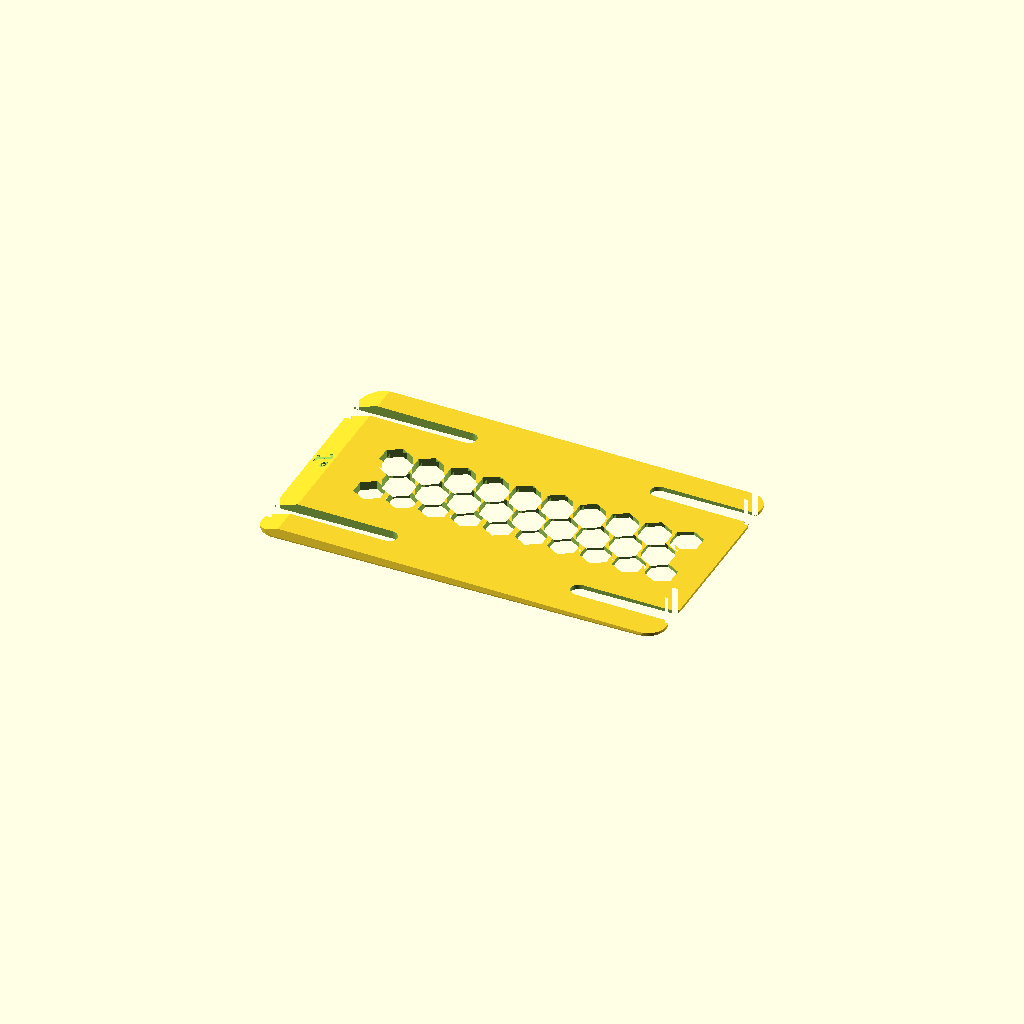
Cell 1: the model at its default parameters.
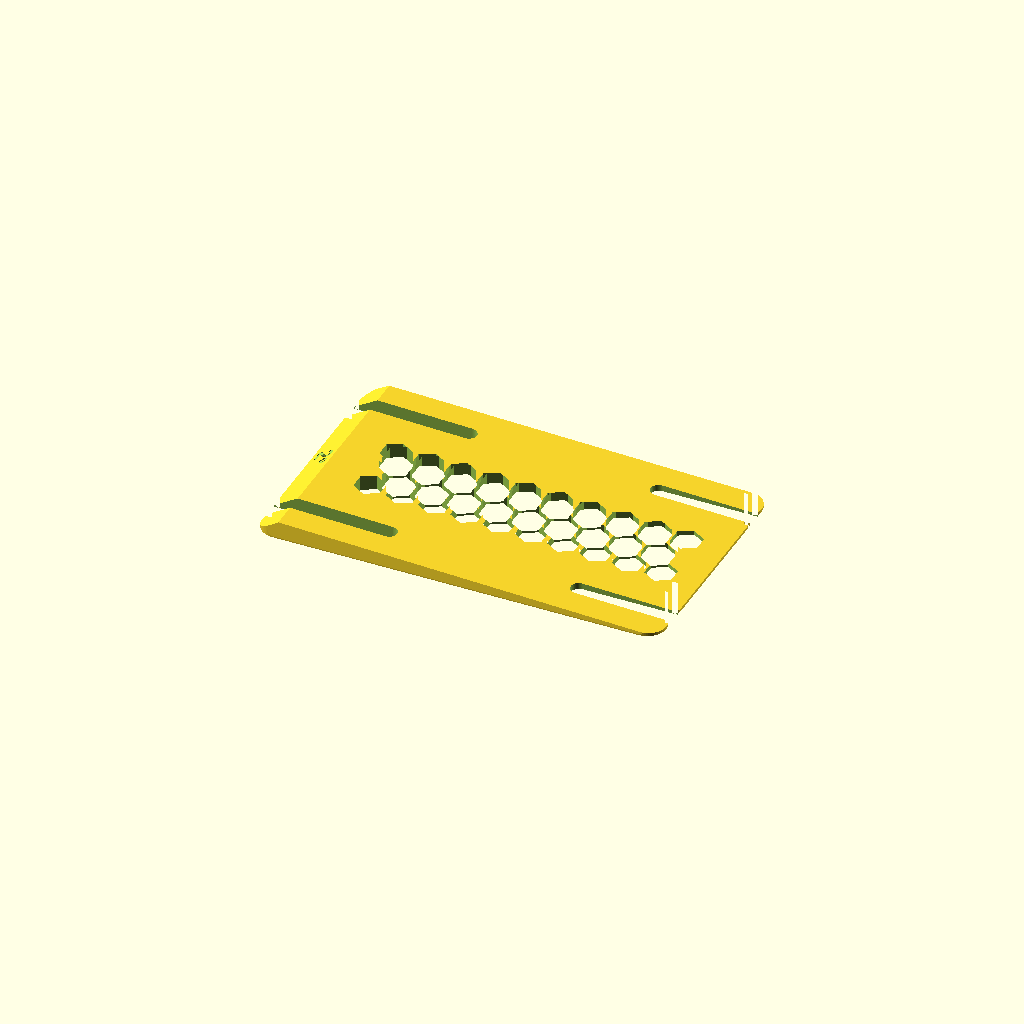
Cell 2: angle = 2 (everything else at default).
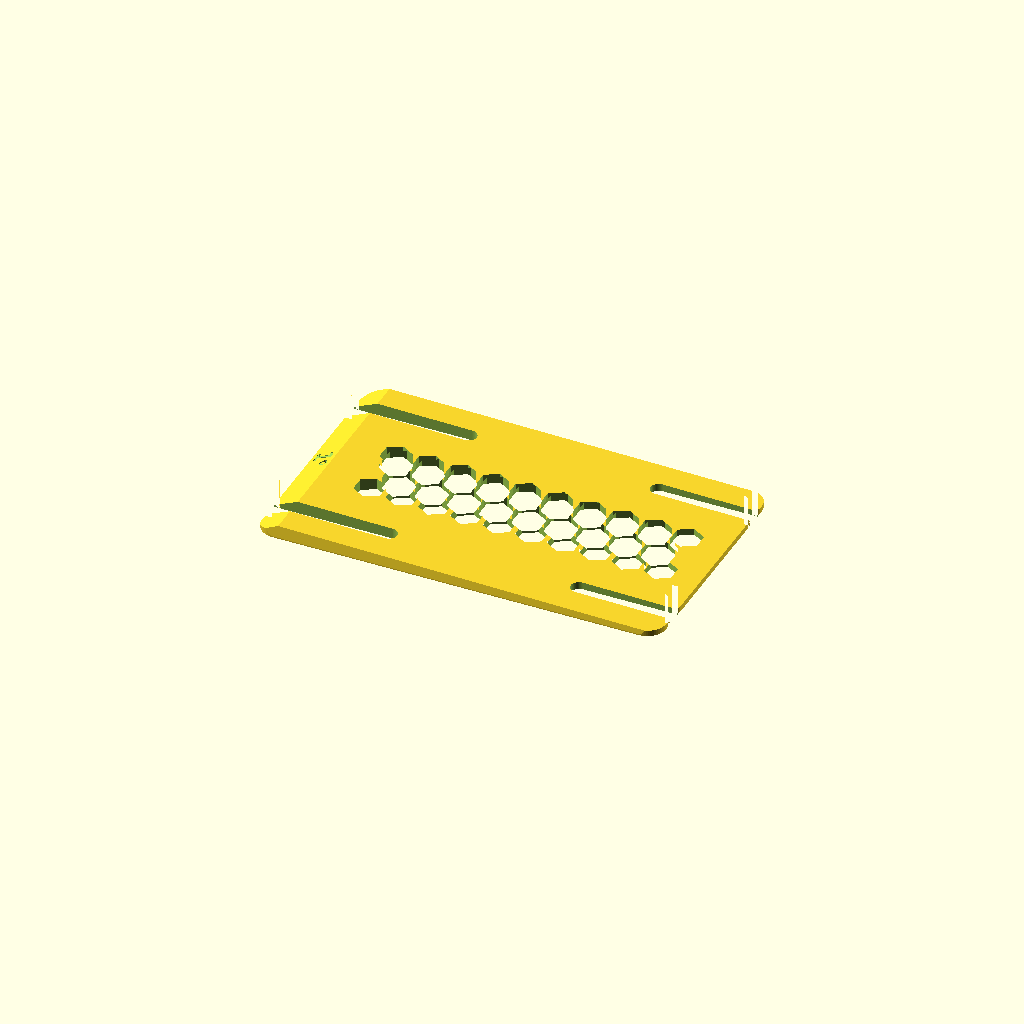
Cell 3: min_thick = 3 (everything else at default).
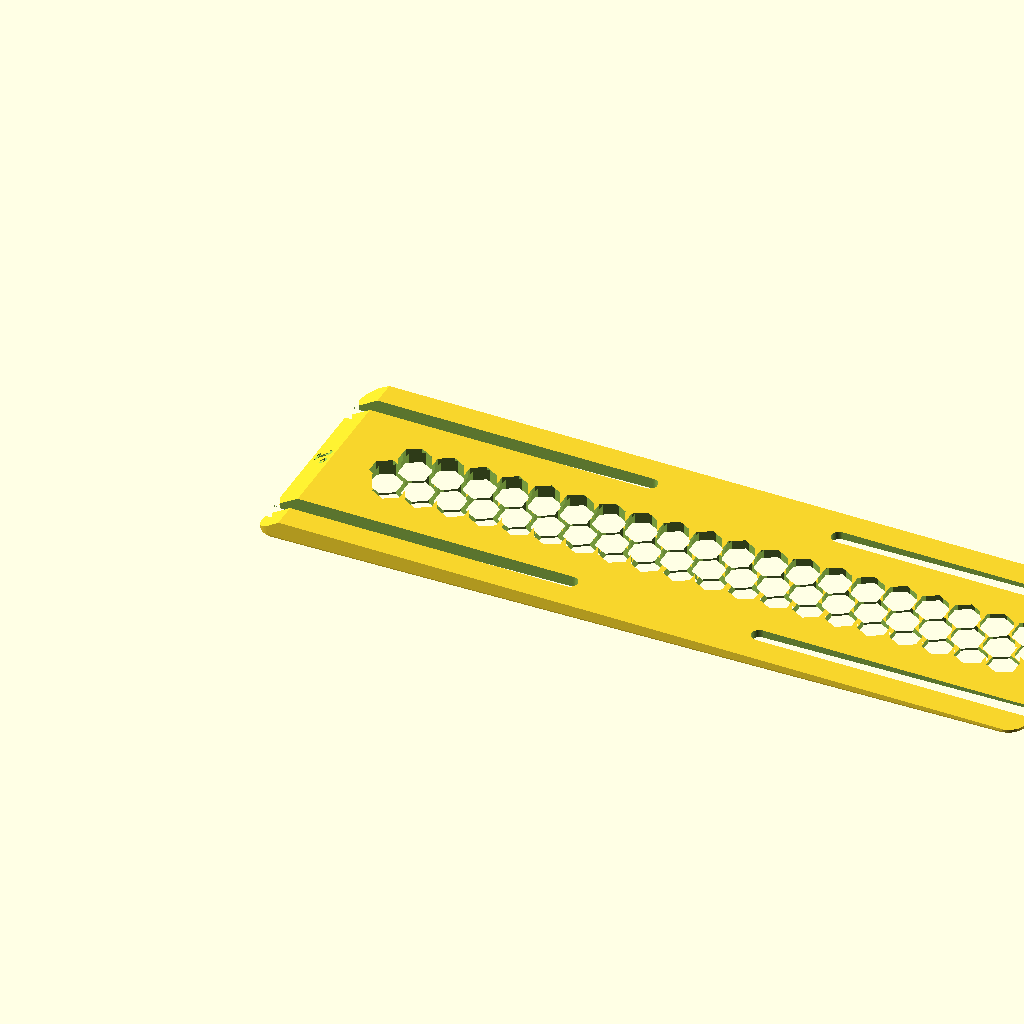
Cell 4 — plate_len set to 380, the other parameters unchanged.
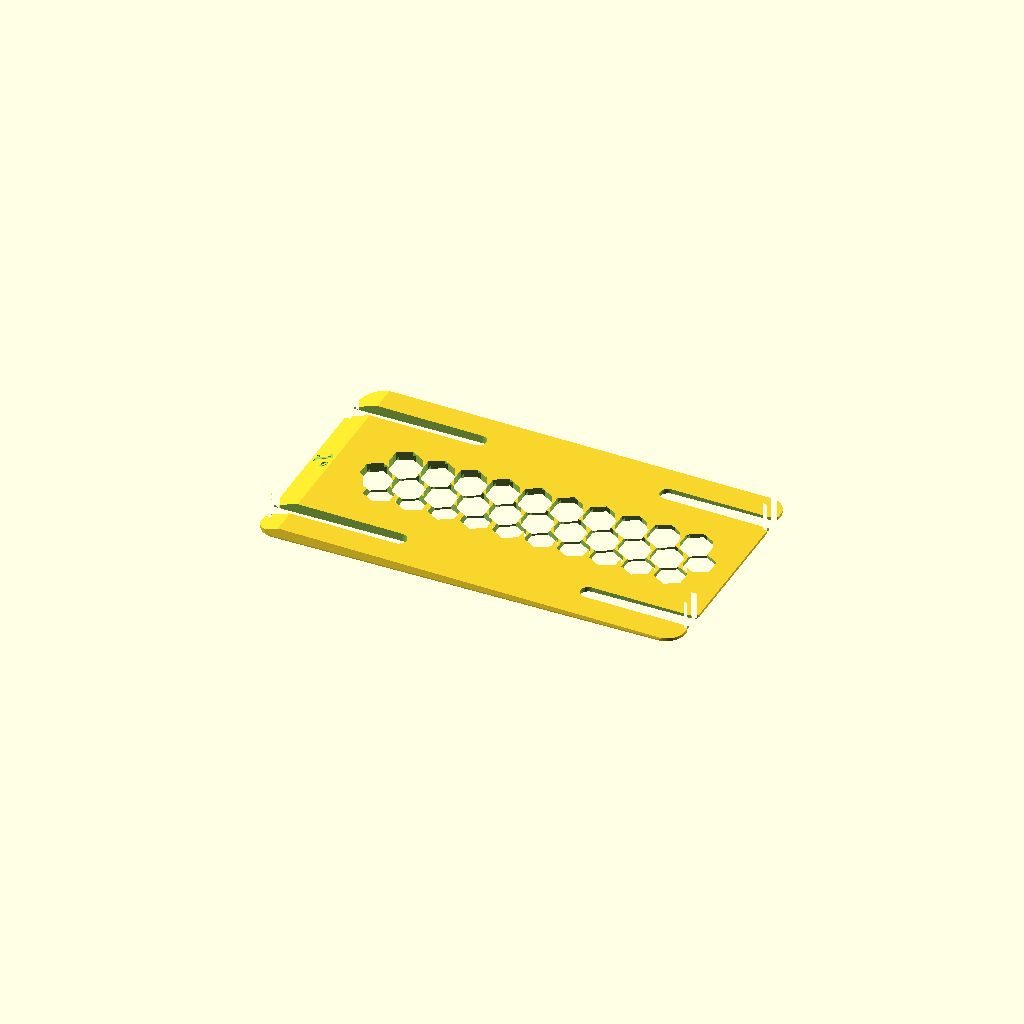
Cell 5: the same model with plate_clearance = 10.
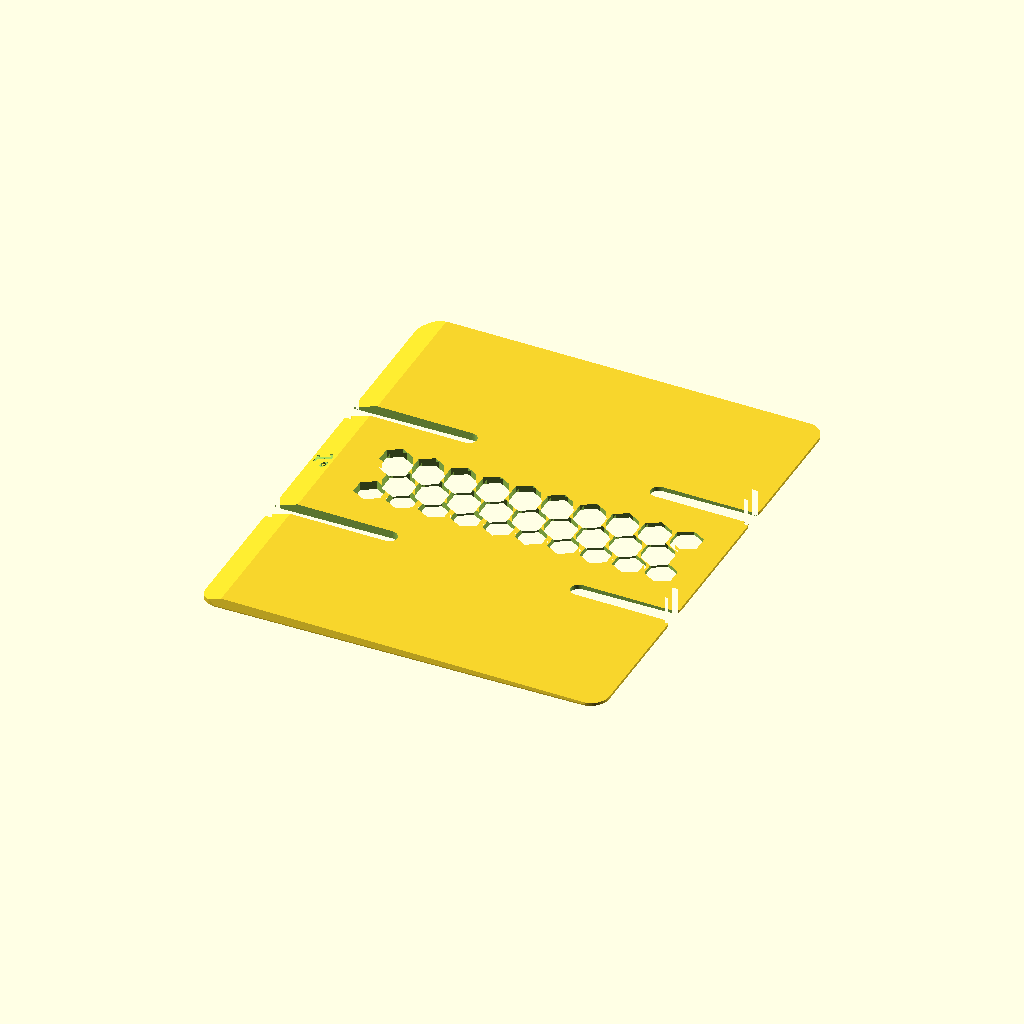
Cell 6: width = 256 (everything else at default).
All cells are drawn from one camera (rotation 55°, 0°, 25°, orthographic, colour scheme Cornfield), so only the parameter changes between them.
OpenSCAD source file WingFoil-Mast-Shim/WingFoil-Mast-Shim.scad:
/* =====================================================================
 *  Wing-Foil Mast Shim - Universal, Parametric, Lightweight
 *  
 *  VERSION HISTORY:
 *  v0.01 (2026-10-08) - Initial version. 
 *  v0.02 (2026-10-08) - Open slots & through-surface cavities.
 *  v0.03 (2026-10-08) - Parametric 110mm minimum longitudinal bolt spacing.
 *  v0.04 (2026-10-08) - Width updated to 128mm. Added side offramps.
 *  v0.05 (2026-10-08) - Solidified outer side bands.
 *  v0.06 (2026-10-08) - Symmetrical, centered hex grid (no partial holes).
 *  v0.07 (2026-10-08) - Halved front ramp length (12.5mm) and doubled offramp angle.
 *  v0.08 (2026-10-08) - Added 5mm clearance at both front and rear of mast plate.
 *  v0.09 (2026-10-08) - Added 0.2mm deep imprint of shim angle on front ramp.
 *  v0.10 (2026-10-08) - Fixed text 3D positioning on ramp face.
 *  v0.11 (2026-10-08) - Rotated text 90 degrees and added degree symbol.
 *  v0.12 (2026-10-08) - Increased cut depth to 0.5mm.
 *  v0.13 (2026-10-08) - Replaced font unicode degree character with native CSG ring.
 *  v0.14 (2026-10-08) - Fixed rotation order for perpendicular cutting plane.
 *  v0.15 (2026-10-08) - Fixed degree symbol overlap by left-aligning text.
 *  v0.16 (2026-10-08) - Shifted degree ring to X = +3.6mm to cleanly clear digit '5'.
 *  v0.17 (2026-10-08) - Concatenated degree symbol directly into text string.
 *  v0.18 (2026-10-08) - Increased imprint text size to 10.
 *  v0.19 (2026-10-08) - Added parametric imprint_size and set imprint_depth = 0.2mm.
 *  v0.20 (2026-10-08) - Rotated text 180 degrees (rotate([0, 0, -90])) so it is right-side up.
 *  v0.21 (2026-10-08) - Added entry fillets to slot mouth corners.
 * =====================================================================
 */

// --- PARAMETERS ---

version = "0.21";

// Angle & Core Dimensions
    angle = 1.0;             // Angle of the shim in degrees (thicker at front)
min_thick = 1.5;         // Minimum thickness at the trailing edge (mm)
plate_len = 190;         // Length of the nominal mast plate
plate_clearance = 5;     // Extra clearance/wiggle room at front & rear (mm)
width = 128;             // Total width of the shim (128mm)
ramp_len = 12.5;         // Length of the hydrodynamic front ramp
corner_r = 10;           // Radius of the outside corners

// Side Offramps (Hydrodynamic lateral bevels)
side_ramp_w = 3;         // Width of the side offramp along left/right edges (mm)
side_ramp_edge_h = 0.5;  // Outer edge thickness at the sides (mm)

// Mounting Slots (Universal Open-Ended)
slot_dist_y = 90;        // Track width spacing (Standard = 90mm)
slot_width = 8.5;        // Width of the slots (M8 hardware clearance)
min_bolt_dist_x = 110;   // Minimum distance between front and rear bolts (mm)
slot_entry_r = 3.0;      // Fillet radius at outer slot entry corners

// Lightweighting (Hexagonal Through-Holes)
hex_size = 14;           // Size of the hexagonal cavities (flat to flat)
hex_wall = 3;            // Thickness of the walls between cavities
border_wall = 6;         // Solid border thickness around perimeter and slots

// Imprint Parameters
imprint_depth = 0.2;     // Deboss depth for 3D printing readability (mm)
imprint_size = 10;       // Text size for the angle imprint on the ramp


// --- CALCULATED VALUES ---
// Effective extended length including 5mm front and 5mm rear clearance
length = plate_len + (2 * plate_clearance); 

// Center of the main plate area along X
plate_center_x = length / 2;

// Auto-calculate slot inner ends based on min 110mm bolt distance (+ 5mm margin)
front_slot_end = plate_center_x - (min_bolt_dist_x / 2) + 5; 
rear_slot_start = plate_center_x + (min_bolt_dist_x / 2) - 5; 

// Thickness at the front (X=0) based on total length and angle
front_thick = min_thick + length * tan(angle);
max_height = front_thick;


// --- RENDER RESOLUTION ---
$fn = 64;


// --- MAIN ASSEMBLY ---
shim();

module shim() {
    difference() {
        // 1. Solid outer body with filleted slot entry corners on the outer footprint
        main_body_solid();
        
        // 2. Subtract centered full hexagonal cavities
        hex_cavities();
        
        // 3. Subtract straight open-ended slots
        slots();
        
        // 4. Subtract angle imprint aligned precisely to the ramp plane
        angle_imprint();
    }
}


// --- MODULES ---

// Outer solid body intersected with top/side profiles
module main_body_solid() {
    intersection() {
        // 2D Footprint extruded tall
        linear_extrude(height = max_height + 10) 
            outline();
        
        // Longitudinal profile (X-Z) for 1.5 deg taper and front ramp
        translate([0, width/2, 0]) 
            rotate([90, 0, 0])
                linear_extrude(height = width) 
                    shim_profile();
                    
        // Lateral profile (Y-Z) for side offramps
        translate([-ramp_len - 10, 0, 0])
            rotate([90, 0, 90])
                linear_extrude(height = length + ramp_len + 20)
                    side_profile();
    }
}

// 2D Outer boundary incorporating outer corner radii and slot entry fillets
module outline() {
    difference() {
        // Outer rounded footprint
        hull() {
            translate([-ramp_len + corner_r, width/2 - corner_r]) circle(r=corner_r);
            translate([-ramp_len + corner_r, -width/2 + corner_r]) circle(r=corner_r);
            translate([length - corner_r, width/2 - corner_r]) circle(r=corner_r);
            translate([length - corner_r, -width/2 + corner_r]) circle(r=corner_r);
        }
        
        // Round the inner entry corners where slots exit the perimeter
        for (y = [-slot_dist_y/2, slot_dist_y/2]) {
            // Front slot entry corner fillets
            translate([-ramp_len, y + slot_width/2]) 
                slot_entry_corner(dir_x = -1, dir_y = 1);
            translate([-ramp_len, y - slot_width/2]) 
                slot_entry_corner(dir_x = -1, dir_y = -1);

            // Rear slot entry corner fillets
            translate([length, y + slot_width/2]) 
                slot_entry_corner(dir_x = 1, dir_y = 1);
            translate([length, y - slot_width/2]) 
                slot_entry_corner(dir_x = 1, dir_y = -1);
        }
    }
}

// Corner subtraction tool for generating concave entry fillets
module slot_entry_corner(dir_x, dir_y) {
    r = slot_entry_r;
    translate([dir_x > 0 ? -r : 0, dir_y > 0 ? 0 : -r]) {
        difference() {
            square([r, r]);
            translate([dir_x > 0 ? 0 : r, dir_y > 0 ? r : 0]) circle(r = r);
        }
    }
}

// The exact longitudinal side profile (X-Z)
module shim_profile() {
    polygon([
        [-ramp_len, 0],              // Top front of ramp (board surface)
        [length, 0],                 // Top rear (board surface)
        [length, min_thick],         // Bottom rear (mast plate surface)
        [0, front_thick],            // Bottom front (mast plate surface ends here)
        [-ramp_len, 1]               // Ramp tapers down to a smooth 1mm edge
    ]);
}

// Lateral profile for side offramps (Y-Z plane)
module side_profile() {
    polygon([
        [-width/2, 0],
        [-width/2, side_ramp_edge_h],
        [-width/2 + side_ramp_w, max_height + 10],
        [width/2 - side_ramp_w, max_height + 10],
        [width/2, side_ramp_edge_h],
        [width/2, 0]
    ]);
}

// Hex cavity generator (full cut-through with discrete whole-hex placement)
module hex_cavities() {
    translate([0, 0, -1])
        linear_extrude(height = max_height + 10)
            centered_full_hex_grid();
}

// Generates only FULL, non-clipped hexagons perfectly centered in the middle bay
module centered_full_hex_grid() {
    cav_min_x = 5 + border_wall;                          // Behind front ramp
    cav_max_x = length - border_wall;                     // Trailing edge boundary
    cav_max_y = (slot_dist_y / 2) - (slot_width / 2) - border_wall; // Inner slot boundary
    
    hex_r = hex_size / sqrt(3);                           // Outer radius of hex
    x_step = hex_size + hex_wall;
    y_step = x_step * sin(60);
    
    bay_center_x = (cav_min_x + cav_max_x) / 2;
    
    cols = floor((cav_max_x - cav_min_x) / x_step) + 2;
    rows = floor((2 * cav_max_y) / y_step) + 2;
    
    for (i = [-cols : cols]) {
        for (j = [-rows : rows]) {
            hx = bay_center_x + i * x_step + (abs(j) % 2 == 1 ? x_step/2 : 0);
            hy = j * y_step;
            
            if (hx - hex_r >= cav_min_x && 
                hx + hex_r <= cav_max_x && 
                hy - hex_r >= -cav_max_y && 
                hy + hex_r <= cav_max_y) {
                
                translate([hx, hy]) 
                    rotate([0, 0, 30]) 
                        circle(d = hex_r * 2, $fn = 6);
            }
        }
    }
}

// Universal Open-Ended Mounting Slots
module slots() {
    for (y = [-slot_dist_y/2, slot_dist_y/2]) {
        // Front slot
        hull() {
            translate([-ramp_len - 10, y, -1]) cylinder(d=slot_width, h=max_height+10);
            translate([front_slot_end, y, -1]) cylinder(d=slot_width, h=max_height+10);
        }
        // Rear slot
        hull() {
            translate([rear_slot_start, y, -1]) cylinder(d=slot_width, h=max_height+10);
            translate([length + 10, y, -1]) cylinder(d=slot_width, h=max_height+10);
        }
    }
}

// Debossed text directly on the sloped front ramp plane
module angle_imprint() {
    ramp_center_x = -ramp_len / 2;                        // Midpoint of ramp
    ramp_mid_z = (front_thick + 1.0) / 2;                 // Midpoint Z on ramp face
    ramp_angle = atan2(front_thick - 1.0, ramp_len);      // Slope angle (~26.5°)
    
    translate([ramp_center_x, 0, ramp_mid_z]) {
        rotate([0, -ramp_angle, 0]) {
            rotate([0, 0, -90]) {
                translate([0, 0, -imprint_depth]) {
                    linear_extrude(height = imprint_depth + 2.0) {
                        text(
                            str(angle, "°"), 
                            size = imprint_size, 
                            halign = "center", 
                            valign = "center", 
                            font = "Liberation Sans:style=Bold"
                        );
                    }
                }
            }
        }
    }
}
Parameter table extracted from the source (name, type, default, range or options):
version: string, default "0.21"
angle: number, default 1
min_thick: number, default 1.5
plate_len: number, default 190
plate_clearance: number, default 5
width: number, default 128
ramp_len: number, default 12.5
corner_r: number, default 10
side_ramp_w: number, default 3
side_ramp_edge_h: number, default 0.5
slot_dist_y: number, default 90
slot_width: number, default 8.5
min_bolt_dist_x: number, default 110
slot_entry_r: number, default 3
hex_size: number, default 14
hex_wall: number, default 3
border_wall: number, default 6
imprint_depth: number, default 0.2
imprint_size: number, default 10
